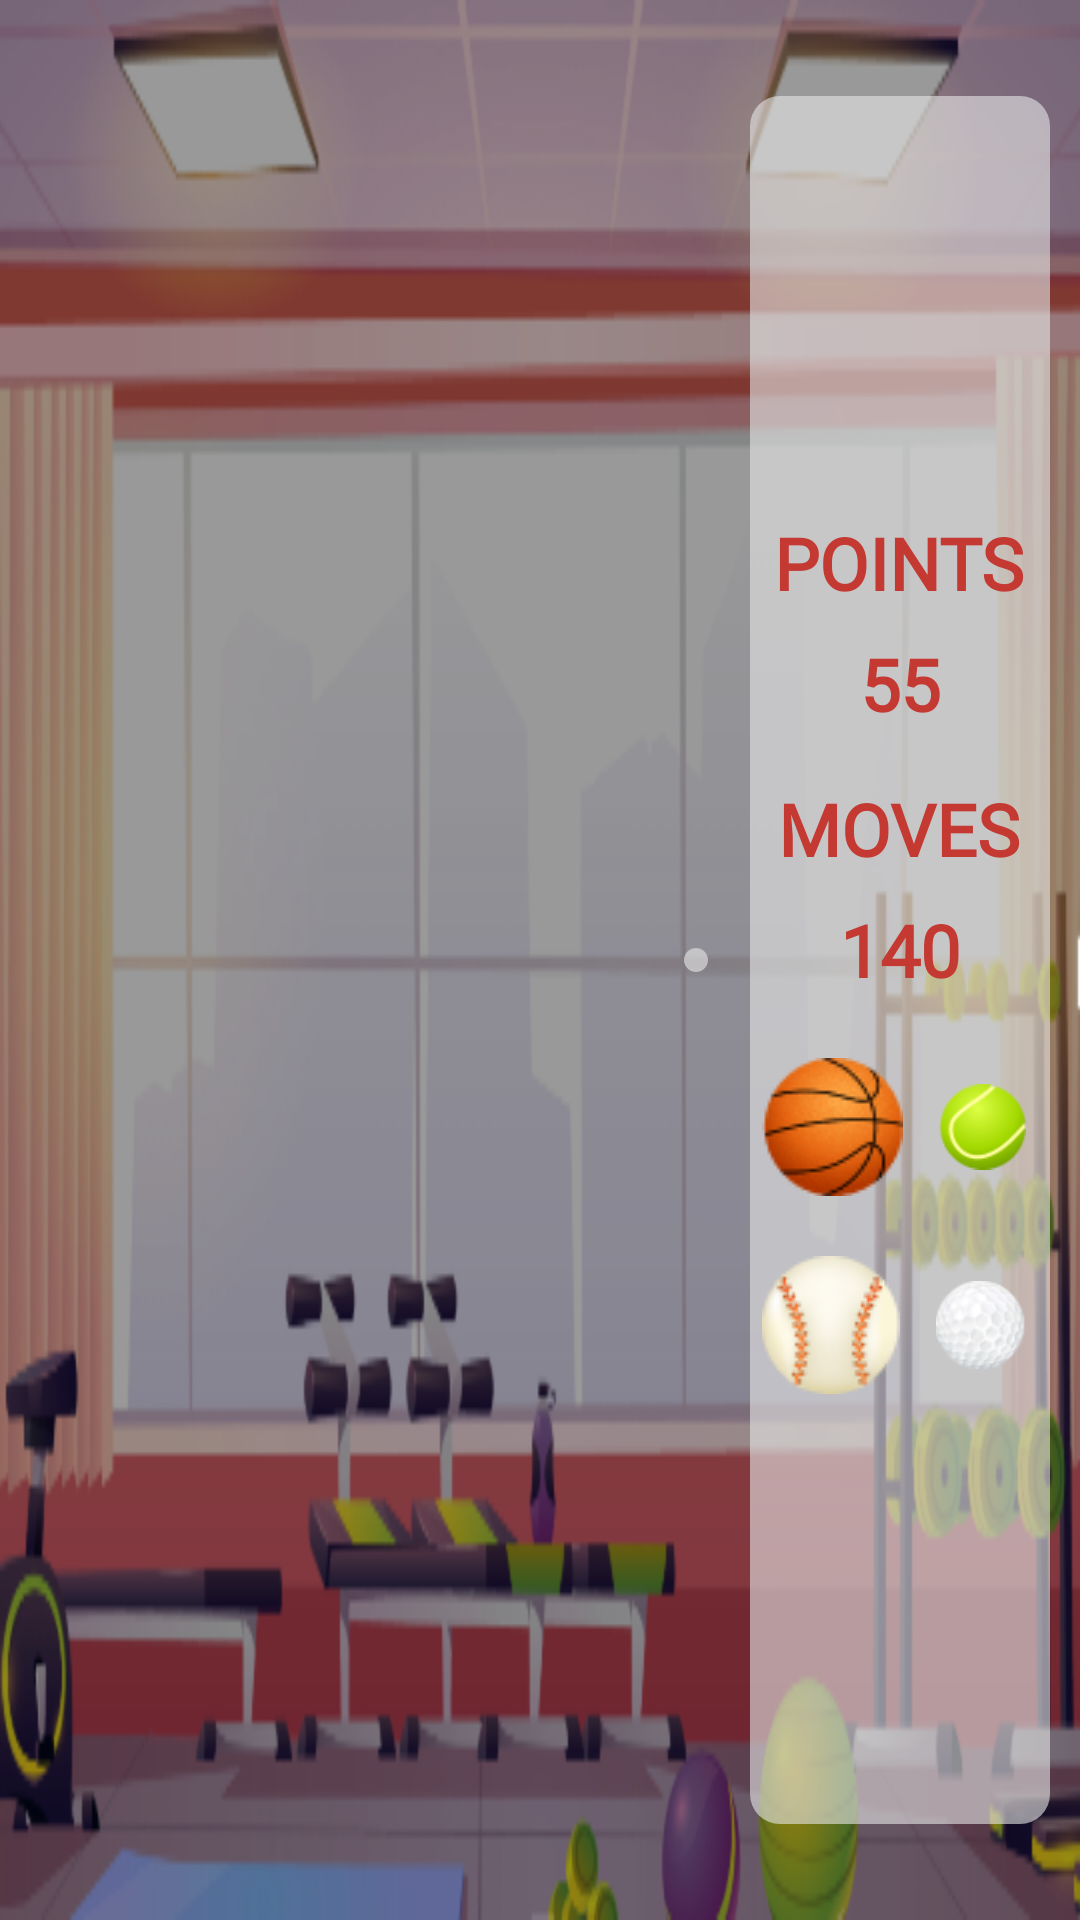

The Android layout XML behind this screen, and the referenced resources:
<!-- AndroidManifest.xml: application theme Theme.AppCompat.Light.NoActionBar -->
<!-- res/layout/fragment_game.xml -->
<?xml version="1.0" encoding="utf-8"?>
<LinearLayout xmlns:android="http://schemas.android.com/apk/res/android"
    xmlns:app="http://schemas.android.com/apk/res-auto"
    xmlns:tools="http://schemas.android.com/tools"
    android:layout_width="match_parent"
    android:layout_height="match_parent"
    android:background="@drawable/iv_main"
    android:gravity="center"
    android:orientation="horizontal"
    tools:context=".fragment.GameFragment">

    <LinearLayout
        android:layout_width="0dp"
        android:layout_height="match_parent"
        android:layout_weight="2"
        android:gravity="end|center"
        android:padding="4dp">

        <LinearLayout
            android:id="@+id/ll_bg"
            android:layout_width="match_parent"
            android:layout_height="match_parent"
            android:gravity="end">

            <androidx.recyclerview.widget.RecyclerView
                android:id="@+id/rv_main"
                android:padding="4dp"
                android:background="@drawable/bg_gradient"
                android:layout_width="wrap_content"
                android:layout_height="wrap_content"
                android:layout_gravity="center"
                app:layoutManager="androidx.recyclerview.widget.LinearLayoutManager" />

        </LinearLayout>
    </LinearLayout>

    <LinearLayout
        android:layout_width="0dp"
        android:layout_height="match_parent"
        android:layout_weight="1">

        <LinearLayout
            android:layout_width="match_parent"
            android:layout_height="match_parent"
            android:layout_marginHorizontal="10dp"
            android:layout_marginVertical="32dp"
            android:background="@drawable/bg_gradient"
            android:gravity="center"
            android:orientation="vertical">

            <TextView
                android:layout_width="wrap_content"
                android:layout_height="wrap_content"
                android:fontFamily="@font/inter_extra_bold"
                android:text="@string/str_points"
                android:textAllCaps="true"
                android:textColor="@color/red"
                android:textSize="24sp"
                android:textStyle="bold" />

            <TextView
                android:id="@+id/tv_points"
                android:layout_width="80dp"
                android:layout_height="wrap_content"
                android:layout_marginTop="4dp"
                android:background="@drawable/border_gradient_red"
                android:fontFamily="@font/inter_extra_bold"
                android:gravity="center"
                android:padding="4dp"
                android:text="55"
                android:textColor="@color/red"
                android:textSize="24sp"
                android:textStyle="bold" />

            <TextView
                android:layout_width="wrap_content"
                android:layout_height="wrap_content"
                android:layout_marginTop="12dp"
                android:fontFamily="@font/inter_extra_bold"
                android:text="@string/str_moves"
                android:textAllCaps="true"
                android:textColor="@color/red"
                android:textSize="24sp"
                android:textStyle="bold" />

            <TextView
                android:id="@+id/tv_moves"
                android:layout_width="80dp"
                android:layout_height="wrap_content"
                android:layout_marginTop="4dp"
                android:layout_marginBottom="12dp"
                android:background="@drawable/border_gradient_red"
                android:fontFamily="@font/inter_extra_bold"
                android:gravity="center"
                android:padding="4dp"
                android:text="140"
                android:textColor="@color/red"
                android:textSize="24sp"
                android:textStyle="bold" />

            <LinearLayout
                android:layout_width="wrap_content"
                android:layout_height="wrap_content"
                android:orientation="horizontal">

                <ImageView
                    android:id="@+id/iv_1"
                    android:layout_width="wrap_content"
                    android:layout_height="wrap_content"
                    android:padding="4dp"
                    android:src="@mipmap/ic_ball1" />

                <ImageView
                    android:id="@+id/iv_2"
                    android:layout_width="wrap_content"
                    android:layout_height="wrap_content"
                    android:layout_marginHorizontal="4dp"
                    android:padding="4dp"
                    android:src="@mipmap/ic_ball2" />

                <ImageView
                    android:id="@+id/iv_3"
                    android:layout_width="wrap_content"
                    android:layout_height="wrap_content"
                    android:padding="4dp"
                    android:src="@mipmap/ic_ball3" />
            </LinearLayout>

            <LinearLayout
                android:layout_width="wrap_content"
                android:layout_height="wrap_content"
                android:layout_marginTop="12dp"
                android:orientation="horizontal">

                <ImageView
                    android:id="@+id/iv_4"
                    android:layout_width="wrap_content"
                    android:layout_height="wrap_content"
                    android:padding="4dp"
                    android:src="@mipmap/ic_ball4" />

                <ImageView
                    android:id="@+id/iv_5"
                    android:layout_width="wrap_content"
                    android:layout_height="wrap_content"
                    android:layout_marginHorizontal="4dp"
                    android:padding="4dp"
                    android:src="@mipmap/ic_ball5" />

                <ImageView
                    android:id="@+id/iv_6"
                    android:layout_width="wrap_content"
                    android:layout_height="wrap_content"
                    android:padding="4dp"
                    android:src="@mipmap/ic_ball6" />
            </LinearLayout>

        </LinearLayout>


    </LinearLayout>

</LinearLayout>
<!-- resources referenced by this layout -->
<resources>
  <color name="red">#C43932</color>
  <!-- drawable bg_gradient (drawable) -->
  <selector xmlns:android="http://schemas.android.com/apk/res/android">
      <item>
          <shape android:shape="rectangle">
              <corners android:radius="10dp" />
              <solid android:color="#9AE7E7E7"/>
          </shape>
      </item>
  </selector>
  <!-- drawable iv_main: png bitmap (drawable-v24, 118395 bytes) -->
  <!-- mipmap ic_ball1: png bitmap (mipmap-mdpi, 4807 bytes) -->
  <!-- mipmap ic_ball2: png bitmap (mipmap-mdpi, 3274 bytes) -->
  <!-- mipmap ic_ball3: png bitmap (mipmap-mdpi, 4660 bytes) -->
  <!-- mipmap ic_ball4: png bitmap (mipmap-mdpi, 3622 bytes) -->
  <!-- mipmap ic_ball5: png bitmap (mipmap-mdpi, 3831 bytes) -->
  <!-- mipmap ic_ball6: png bitmap (mipmap-mdpi, 4231 bytes) -->
  <string name="str_moves">Moves</string>
  <string name="str_points">Points</string>
</resources>
